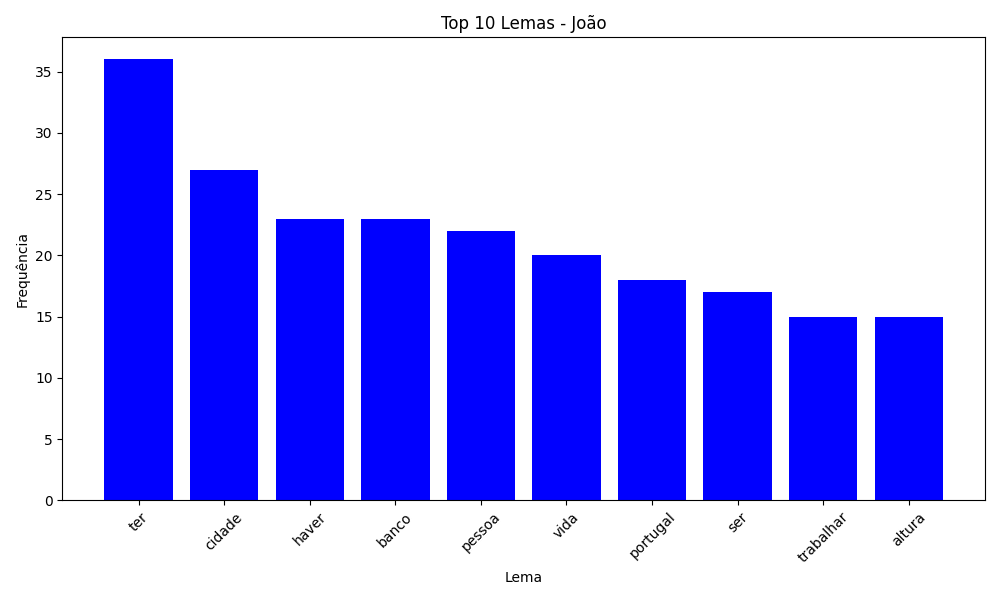

Values plotted in this chart, from the file beside it:
Lema, Frequência
ter, 36
cidade, 27
haver, 23
banco, 23
pessoa, 22
vida, 20
portugal, 18
ser, 17
trabalhar, 15
altura, 15
